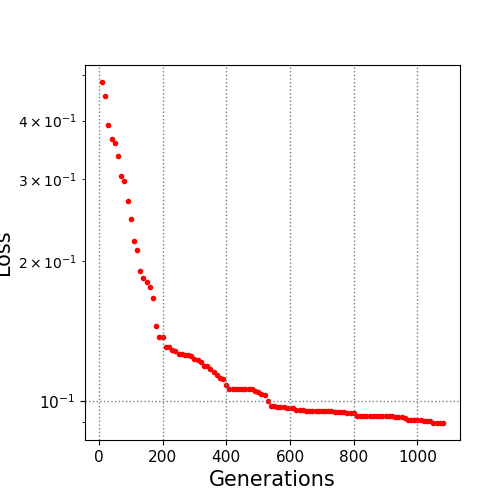

The data file committed next to this chart (first rows):
10.0, 0.483844
20.0, 0.4516
30.0, 0.3921
40.0, 0.3652
50.0, 0.3576
60.0, 0.3356
70.0, 0.3044
80.0, 0.2959
90.0, 0.2684
100.0, 0.2462
110.0, 0.2208
120.0, 0.2108
130.0, 0.1897
140.0, 0.1835
150.0, 0.1803
160.0, 0.1756
170.0, 0.1664
180.0, 0.1449
190.0, 0.1374
200.0, 0.1374
210.0, 0.1307
220.0, 0.1304
230.0, 0.1286
240.0, 0.1277
250.0, 0.1259
260.0, 0.1259
270.0, 0.1256
280.0, 0.1256
290.0, 0.1247
300.0, 0.1228
310.0, 0.1225
320.0, 0.1213
330.0, 0.1186
340.0, 0.1186
350.0, 0.1168
360.0, 0.1155
370.0, 0.1136
380.0, 0.1118
390.0, 0.1114
400.0, 0.108
410.0, 0.1059
420.0, 0.1059
430.0, 0.1059
440.0, 0.1059
450.0, 0.1059
460.0, 0.1059
470.0, 0.1059
480.0, 0.1059
490.0, 0.1049
500.0, 0.1046
510.0, 0.1035
520.0, 0.103
530.0, 0.1001
540.0, 0.09753
550.0, 0.09753
560.0, 0.09693
570.0, 0.09693
580.0, 0.09693
590.0, 0.09672
600.0, 0.09655
610.0, 0.09655
... 47 more rows
